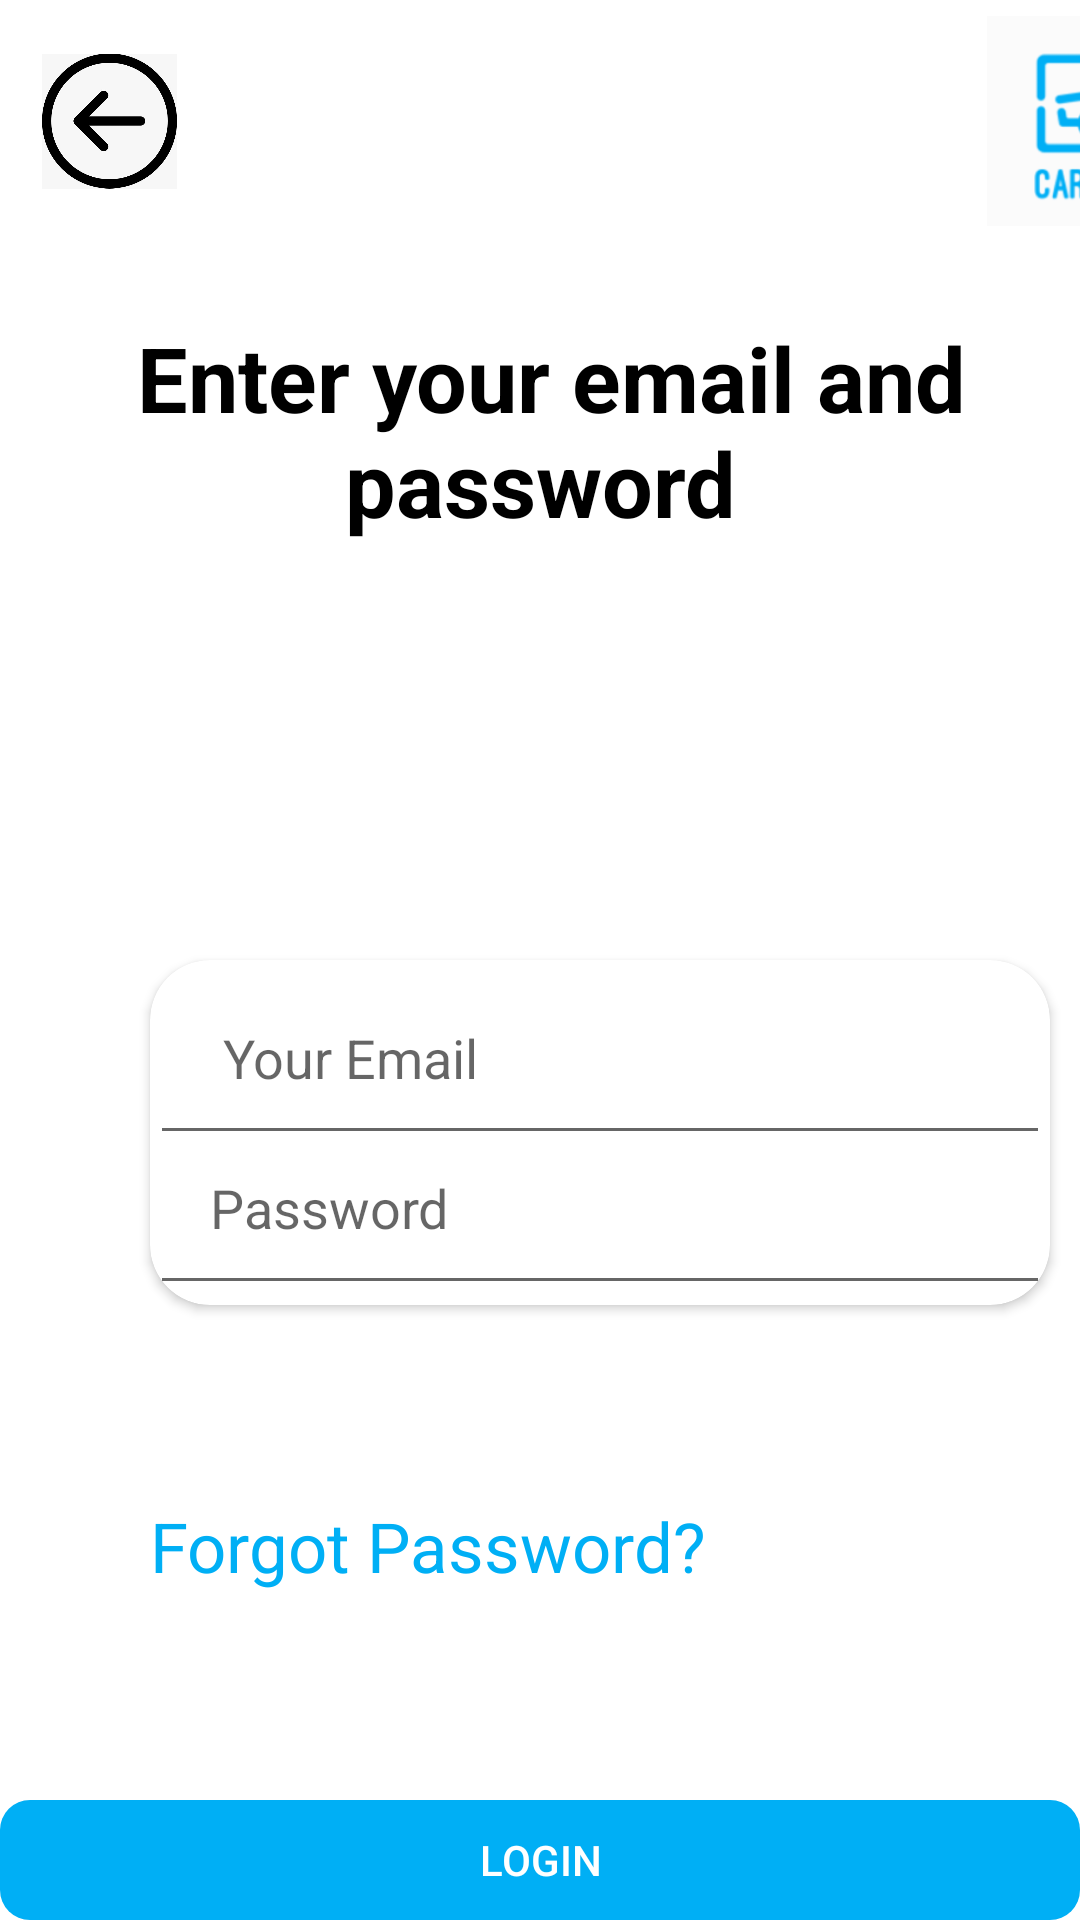

This screen was rendered from an Android layout file. Write that file and the resources it references.
<!-- AndroidManifest.xml: application theme Theme.Android_dev_carcool -->
<!-- res/layout/activity_login_page.xml -->
<?xml version="1.0" encoding="utf-8"?>
<RelativeLayout xmlns:android="http://schemas.android.com/apk/res/android"
    xmlns:app="http://schemas.android.com/apk/res-auto"
    xmlns:tools="http://schemas.android.com/tools"
    android:layout_width="match_parent"
    android:layout_height="match_parent"
    tools:context=".User_Profile"
    >

    <LinearLayout
        android:layout_width="match_parent"
        android:layout_height="match_parent"
        android:orientation="horizontal">

        <ImageView
            android:id="@+id/goBackIconLoginPage"
            android:layout_width="45dp"
            android:layout_height="200dp"
            android:layout_marginLeft="14dp"
            android:layout_marginTop="-60dp"
            app:srcCompat="@drawable/back" />

        <ImageView
            android:id="@+id/imageLogo"
            android:layout_width="70dp"
            android:layout_height="200dp"
            android:layout_marginLeft="270dp"
            android:layout_marginTop="-60dp"
            app:srcCompat="@drawable/img" />

    </LinearLayout>

    <TextView
        android:layout_width="389dp"
        android:layout_height="147dp"
        android:layout_marginLeft="0dp"
        android:layout_marginTop="70dp"
        android:gravity="center"
        android:text=" Enter your email and password"
        android:textColor="@color/black"
        android:textSize="30dp"
        android:textStyle="bold" />
    <androidx.cardview.widget.CardView
        android:layout_width="300dp"
        android:layout_height="wrap_content"
        android:layout_marginTop="320dp"
        android:layout_marginLeft="50dp"
        app:cardCornerRadius="20dp">

        <EditText
            android:layout_width="match_parent"
            android:layout_height="65dp"
            android:hint=" Your Email"
            android:padding="20dp"
            android:id="@+id/email_login"/>
        <EditText
            android:layout_width="match_parent"
            android:layout_height="65dp"
            android:layout_marginTop="50dp"
            android:hint="Password"
            android:padding="20dp"
            android:id="@+id/password_login"
            />
    </androidx.cardview.widget.CardView>
    <TextView
        android:layout_width="wrap_content"
        android:layout_height="wrap_content"
        android:text="Forgot Password?"
        android:layout_marginTop="500dp"
        android:textColor="@color/blue_main"
        android:textSize="23dp"
        android:gravity="left"
        android:layout_marginLeft="50dp"
        />
    <Button
        android:layout_width="match_parent"
        android:layout_height="60dp"
        android:textColor="@color/white"
        android:backgroundTint="@color/blue_main"
        android:background="@drawable/blue_round_corner_button"
        android:layout_marginTop="600dp"
        android:text="Login"
        android:id="@+id/login_page_button"
        />

</RelativeLayout>
<!-- resources referenced by this layout -->
<resources>
  <color name="black">#FF000000</color>
  <color name="blue_main">#00AFF5</color>
  <color name="white">#FFFFFFFF</color>
  <!-- drawable back: jpeg bitmap (drawable-v24, 22387 bytes) -->
  <!-- drawable blue_round_corner_button (drawable) -->
  <?xml version="1.0" encoding="utf-8"?>
  <shape xmlns:android="http://schemas.android.com/apk/res/android"
      android:shape="rectangle" android:padding="10dp">
      
      <corners android:radius="10dp"/>
  </shape>
  
  
  
  
  
  
  
  
  
  
  
  
  
  
  
  
  
  
  
  
  
  <!-- drawable img: png bitmap (drawable, 12041 bytes) -->
  <style name="Theme.Android_dev_carcool" parent="Theme.MaterialComponents.DayNight.NoActionBar">
          
          <item name="colorPrimary">@color/purple_500</item>
          <item name="colorPrimaryVariant">@color/purple_700</item>
          <item name="colorOnPrimary">@color/white</item>
          
          <item name="colorSecondary">@color/teal_200</item>
          <item name="colorSecondaryVariant">@color/teal_700</item>
          <item name="colorOnSecondary">@color/black</item>
          
          <item name="android:statusBarColor" tools:targetApi="l">?attr/colorPrimaryVariant</item>
          
      </style>
  <color name="purple_500">#FF6200EE</color>
  <color name="purple_700">#FF3700B3</color>
  <color name="teal_200">#FF03DAC5</color>
  <color name="teal_700">#FF018786</color>
</resources>
